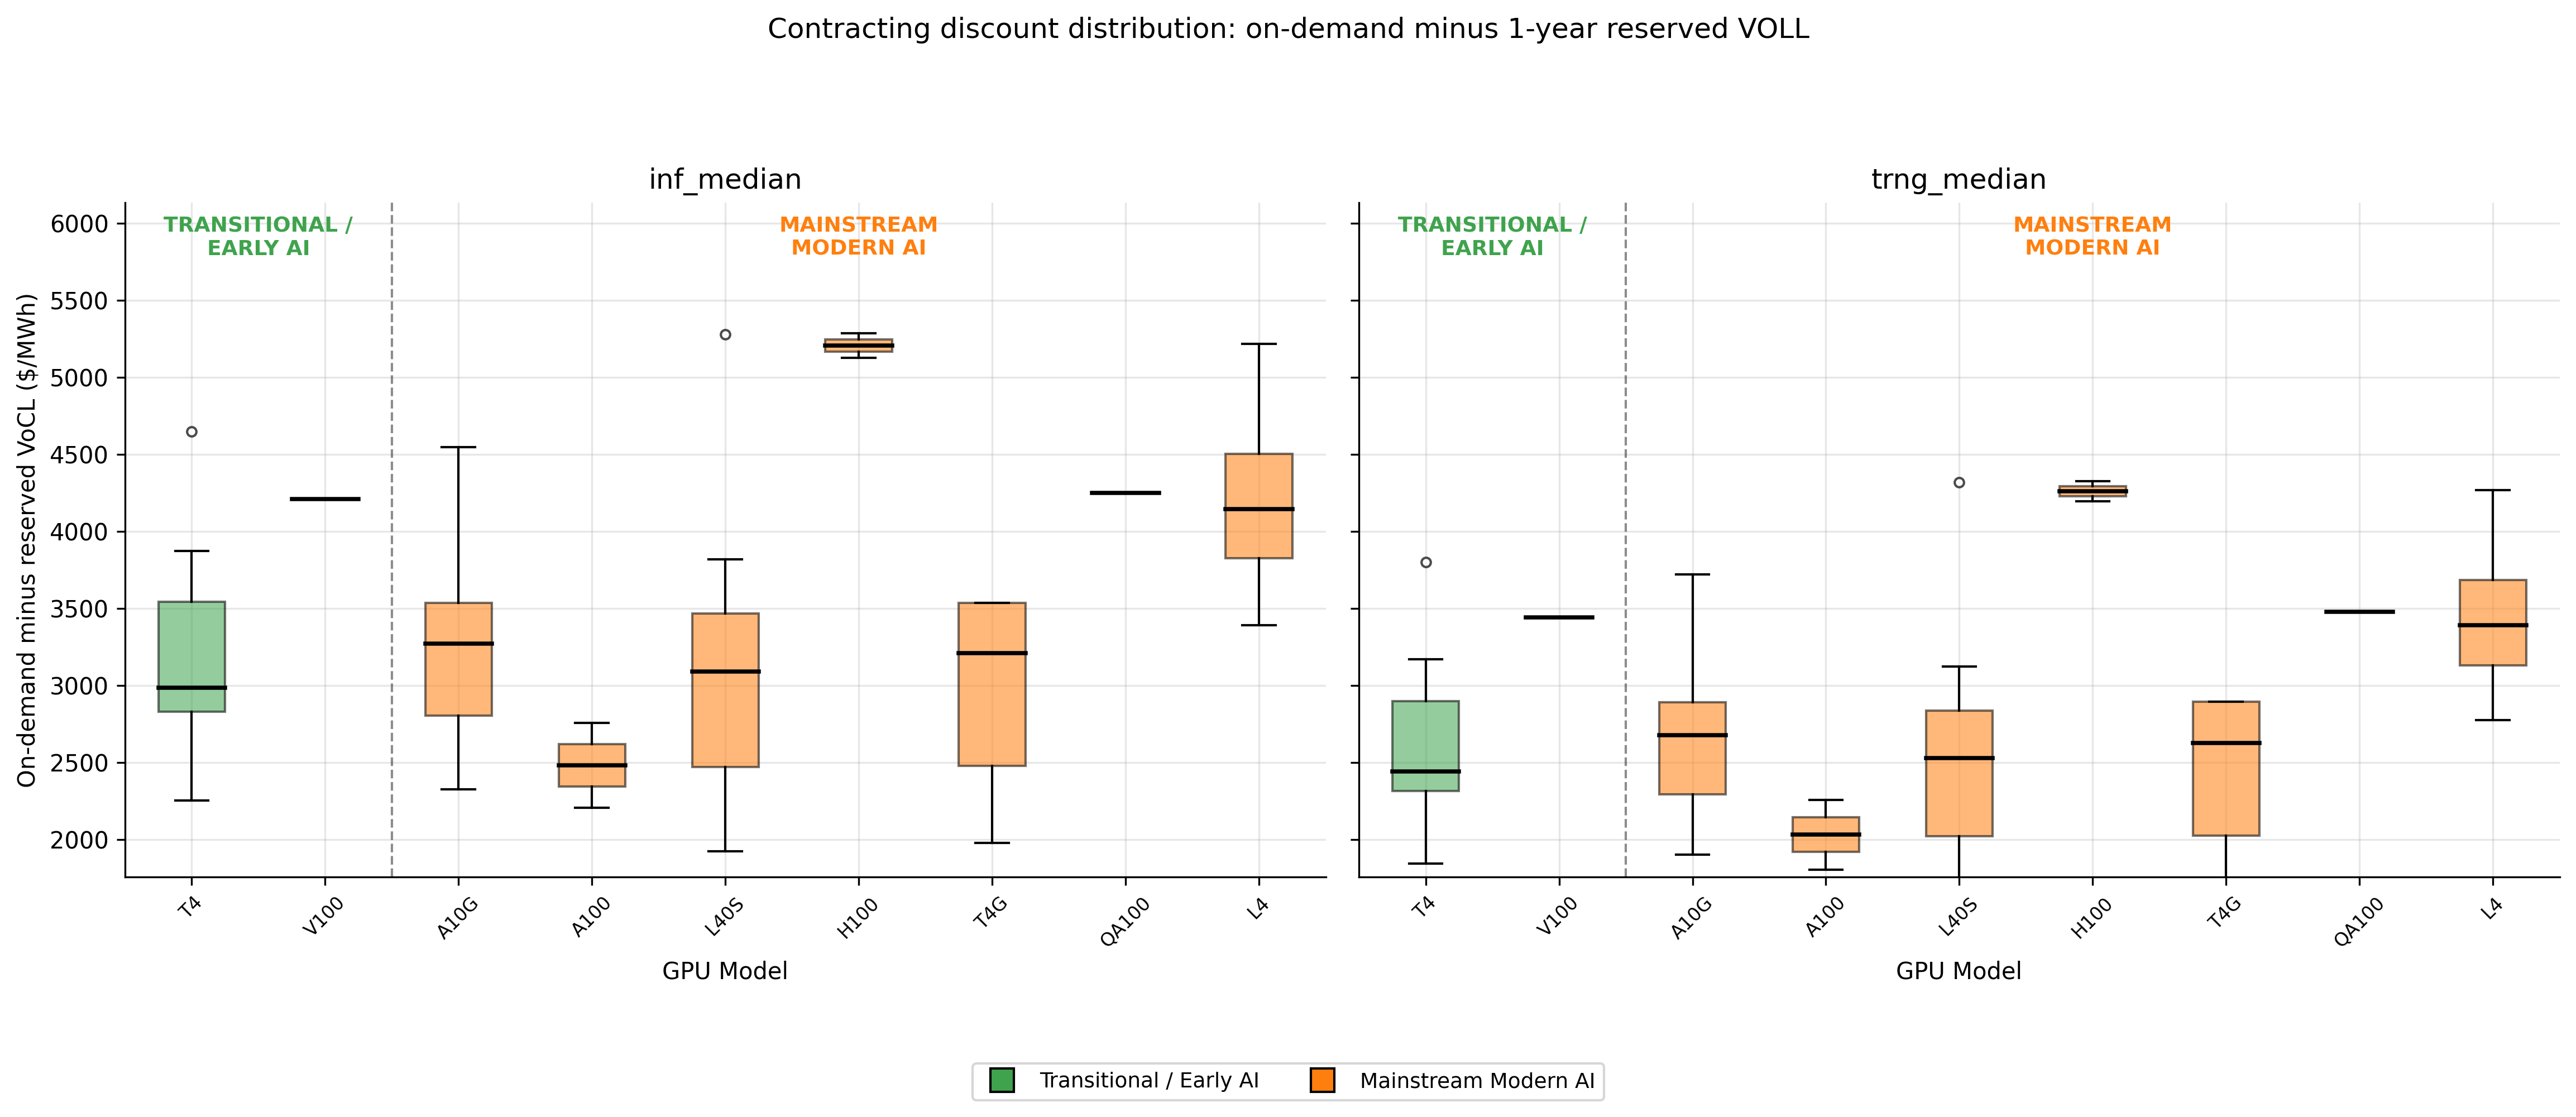

The table this chart was drawn from, first rows:
gpu_model_clean, voll_usd_per_mwh_inf_median, voll_reserved_usd_per_mwh_inf_median, instance_type, forward_curve_discount_usd_per_mwh, forward_curve_discount_pct_of_ondemand, gpu_vintage_group, panel_scenario, voll_usd_per_mwh_trng_median, voll_reserved_usd_per_mwh_trng_median
QA100, 11483, 7234, dl2q.24xlarge, 4249, 37, Mainstream Modern AI, inf_median, , 
T4, 8064, 5081, g4dn.12xlarge, 2983, 36.99, Transitional / Early AI, inf_median, , 
T4, 12560, 7913, g4dn.16xlarge, 4646, 36.99, Transitional / Early AI, inf_median, , 
T4, 7234, 4560, g4dn.2xlarge, 2674, 36.97, Transitional / Early AI, inf_median, , 
T4, 8687, 5476, g4dn.4xlarge, 3211, 36.96, Transitional / Early AI, inf_median, , 
T4, 10467, 6595, g4dn.8xlarge, 3872, 36.99, Transitional / Early AI, inf_median, , 
T4, 8064, 5080, g4dn.metal, 2984, 37, Transitional / Early AI, inf_median, , 
T4, 6072, 3821, g4dn.xlarge, 2251, 37.07, Transitional / Early AI, inf_median, , 
A10G, 7742, 4878, g5.12xlarge, 2865, 37, Mainstream Modern AI, inf_median, , 
A10G, 12289, 7742, g5.16xlarge, 4547, 37, Mainstream Modern AI, inf_median, , 
A10G, 9348, 5889, g5.24xlarge, 3459, 37, Mainstream Modern AI, inf_median, , 
A10G, 7063, 4450, g5.2xlarge, 2613, 37, Mainstream Modern AI, inf_median, , 
A10G, 9348, 5889, g5.48xlarge, 3459, 37, Mainstream Modern AI, inf_median, , 
A10G, 8341, 5255, g5.4xlarge, 3086, 37, Mainstream Modern AI, inf_median, , 
A10G, 10162, 6402, g5.8xlarge, 3760, 37, Mainstream Modern AI, inf_median, , 
A10G, 6286, 3960, g5.xlarge, 2326, 37, Mainstream Modern AI, inf_median, , 
T4G, 9558, 6021, g5g.16xlarge, 3536, 37, Mainstream Modern AI, inf_median, , 
T4G, 6328, 3987, g5g.2xlarge, 2341, 37, Mainstream Modern AI, inf_median, , 
T4G, 7780, 4901, g5g.4xlarge, 2879, 37, Mainstream Modern AI, inf_median, , 
T4G, 9558, 6022, g5g.8xlarge, 3536, 37, Mainstream Modern AI, inf_median, , 
T4G, 9558, 6021, g5g.metal, 3536, 37, Mainstream Modern AI, inf_median, , 
T4G, 5345, 3367, g5g.xlarge, 1978, 37, Mainstream Modern AI, inf_median, , 
L4, 10860, 7070, g6.12xlarge, 3790, 34.9, Mainstream Modern AI, inf_median, , 
L4, 13265, 8635, g6.16xlarge, 4629, 34.9, Mainstream Modern AI, inf_median, , 
L4, 11871, 7728, g6.24xlarge, 4143, 34.9, Mainstream Modern AI, inf_median, , 
L4, 10358, 6743, g6.2xlarge, 3615, 34.9, Mainstream Modern AI, inf_median, , 
L4, 11871, 7728, g6.48xlarge, 4143, 34.9, Mainstream Modern AI, inf_median, , 
L4, 11263, 7332, g6.4xlarge, 3931, 34.9, Mainstream Modern AI, inf_median, , 
L4, 12307, 8012, g6.8xlarge, 4295, 34.9, Mainstream Modern AI, inf_median, , 
L4, 9716, 6325, g6.xlarge, 3391, 34.9, Mainstream Modern AI, inf_median, , 
L40S, 6882, 4336, g6e.12xlarge, 2546, 37, Mainstream Modern AI, inf_median, , 
L40S, 14262, 8985, g6e.16xlarge, 5277, 37, Mainstream Modern AI, inf_median, , 
L40S, 9058, 5707, g6e.24xlarge, 3352, 37, Mainstream Modern AI, inf_median, , 
L40S, 6066, 3822, g6e.2xlarge, 2245, 37, Mainstream Modern AI, inf_median, , 
L40S, 9058, 5707, g6e.48xlarge, 3352, 37, Mainstream Modern AI, inf_median, , 
L40S, 7650, 4820, g6e.4xlarge, 2830, 37, Mainstream Modern AI, inf_median, , 
L40S, 10318, 6500, g6e.8xlarge, 3818, 37, Mainstream Modern AI, inf_median, , 
L40S, 5198, 3274, g6e.xlarge, 1923, 37, Mainstream Modern AI, inf_median, , 
L4, 13102, 8529, gr6.4xlarge, 4573, 34.9, Mainstream Modern AI, inf_median, , 
L4, 14946, 9730, gr6.8xlarge, 5216, 34.9, Mainstream Modern AI, inf_median, , 
V100, 10947, 6739, p3dn.24xlarge, 4208, 38.44, Transitional / Early AI, inf_median, , 
A100, 6027, 3821, p4d.24xlarge, 2206, 36.6, Mainstream Modern AI, inf_median, , 
A100, 7534, 4776, p4de.24xlarge, 2757, 36.6, Mainstream Modern AI, inf_median, , 
H100, 9025, 3899, p5.48xlarge, 5126, 56.8, Mainstream Modern AI, inf_median, , 
H100, 9307, 4021, p5.4xlarge, 5287, 56.8, Mainstream Modern AI, inf_median, , 
QA100, , , dl2q.24xlarge, 3476, 37, Mainstream Modern AI, trng_median, 9395, 5919
T4, , , g4dn.12xlarge, 2441, 36.99, Transitional / Early AI, trng_median, 6598, 4158
T4, , , g4dn.16xlarge, 3802, 36.99, Transitional / Early AI, trng_median, 10276, 6475
T4, , , g4dn.2xlarge, 2188, 36.97, Transitional / Early AI, trng_median, 5919, 3731
T4, , , g4dn.4xlarge, 2627, 36.96, Transitional / Early AI, trng_median, 7107, 4481
T4, , , g4dn.8xlarge, 3168, 36.99, Transitional / Early AI, trng_median, 8564, 5396
T4, , , g4dn.metal, 2441, 37, Transitional / Early AI, trng_median, 6598, 4157
T4, , , g4dn.xlarge, 1842, 37.07, Transitional / Early AI, trng_median, 4968, 3126
A10G, , , g5.12xlarge, 2344, 37, Mainstream Modern AI, trng_median, 6335, 3991
A10G, , , g5.16xlarge, 3720, 37, Mainstream Modern AI, trng_median, 10055, 6335
A10G, , , g5.24xlarge, 2830, 37, Mainstream Modern AI, trng_median, 7648, 4818
A10G, , , g5.2xlarge, 2138, 37, Mainstream Modern AI, trng_median, 5779, 3641
A10G, , , g5.48xlarge, 2830, 37, Mainstream Modern AI, trng_median, 7648, 4818
A10G, , , g5.4xlarge, 2525, 37, Mainstream Modern AI, trng_median, 6824, 4299
A10G, , , g5.8xlarge, 3076, 37, Mainstream Modern AI, trng_median, 8314, 5238
... 30 more rows
